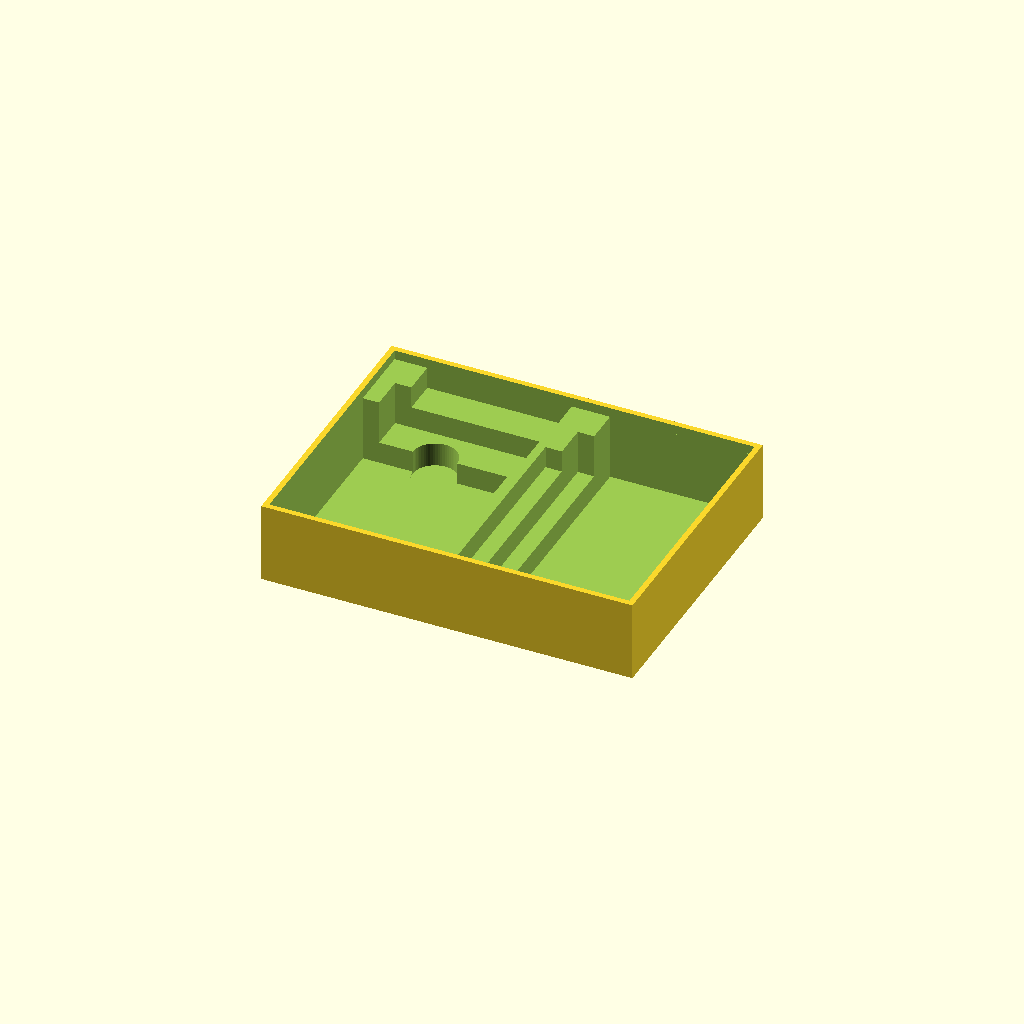
Cell 1: rendered with the file's own defaults.
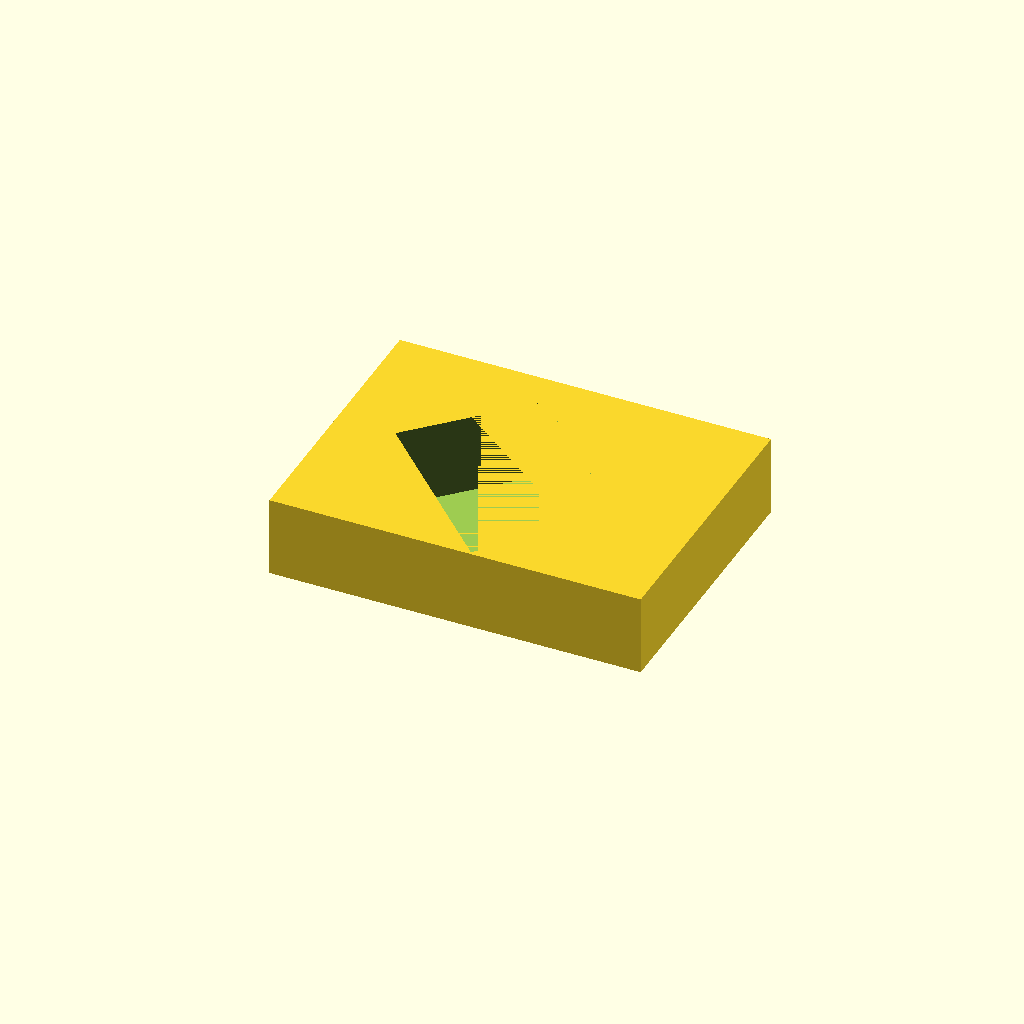
Cell 2: TEST = true (everything else at default).
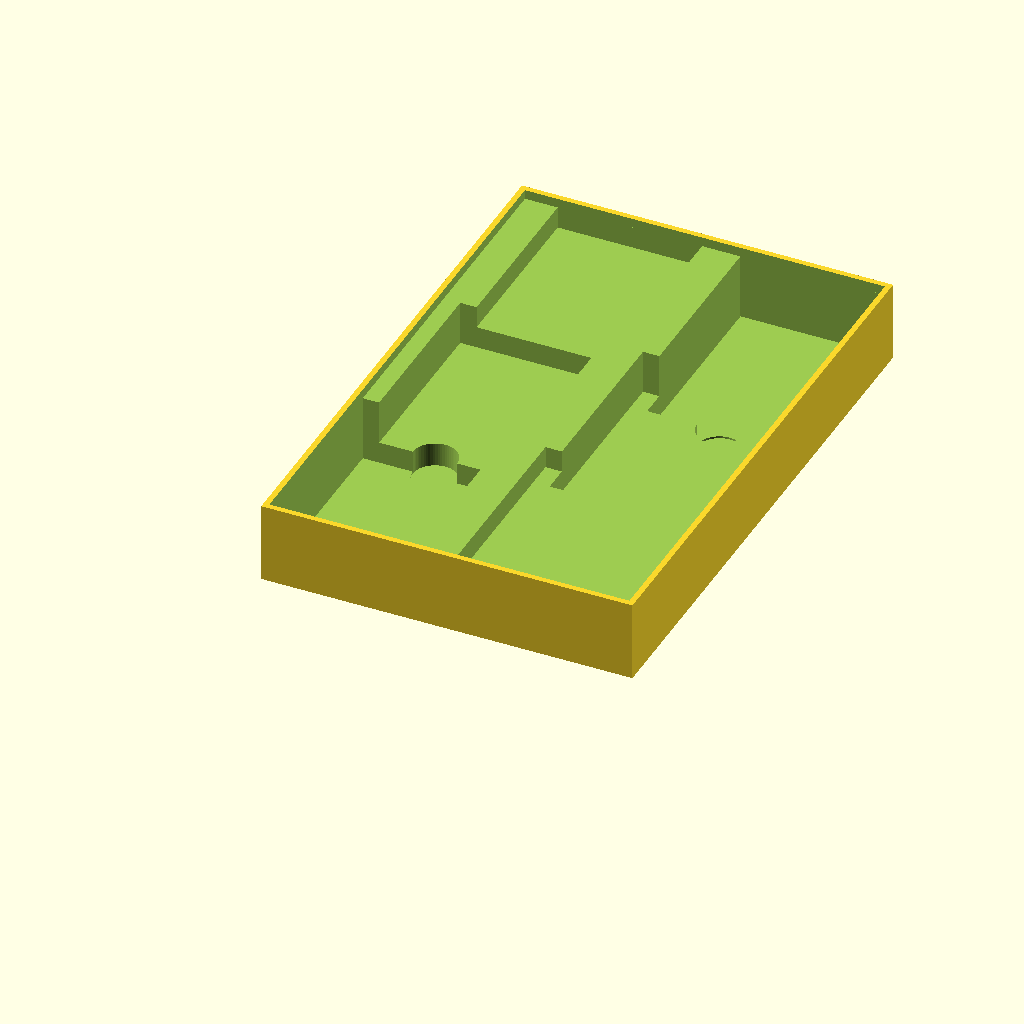
Cell 3: height = 252 (everything else at default).
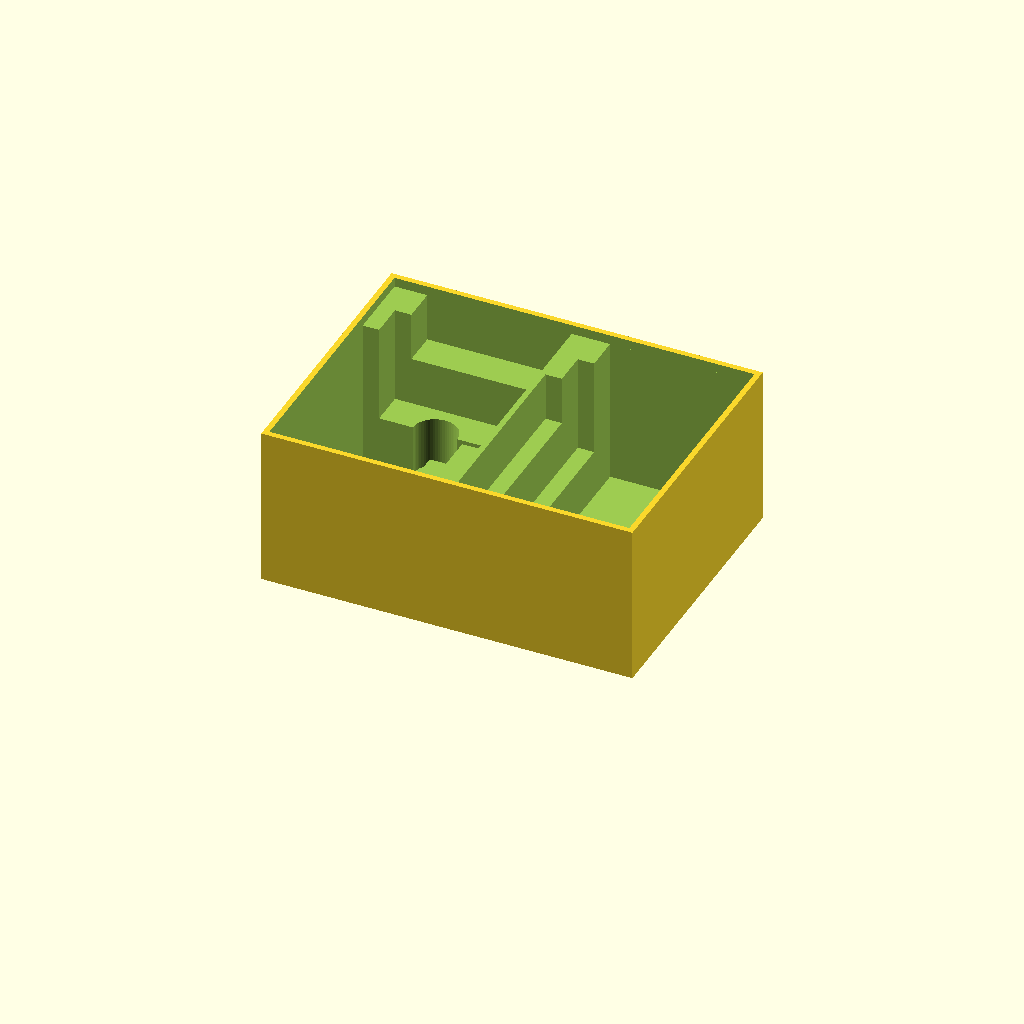
Cell 4 — depth set to 72.5, the other parameters unchanged.
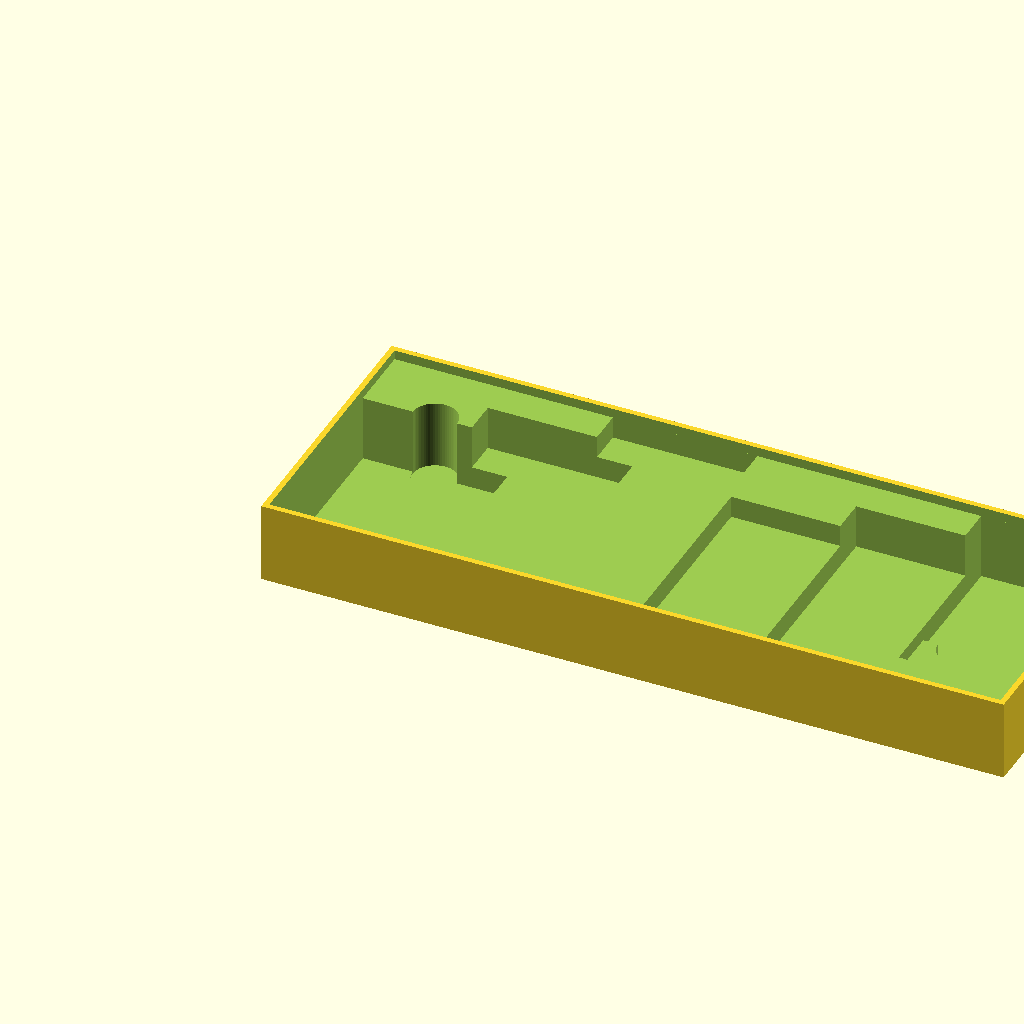
Cell 5: width = 334.6 (everything else at default).
All cells are drawn from one camera (rotation 55°, 0°, 25°, orthographic, colour scheme Cornfield), so only the parameter changes between them.
The OpenSCAD source (Werewolf Insert.scad):
$fa = .01;
$fs = $preview ? 1 :.5;

TEST = false;

slop = 1.0;
card_width = 63.09 + 2*slop;
card_height = 88.15 + 2*slop;

height = 126.00;
depth = 36.25;
width = 167.3;
instr_gap = 4.25;

bottom_thickness = 2.1; // for 14 layers at .15mm
shell_thickness = 2.54; // for 6 walls at .15mm layer height

i_width = width - 2 * shell_thickness;
i_height = height - 2 * shell_thickness;
i_depth = depth - bottom_thickness;

dx = (i_width - 2 * card_width - shell_thickness) / 4;
dy = (i_height - card_height)/2;
dz = (i_depth - instr_gap) / 3;

if(!TEST) difference(){
    translate([-shell_thickness, -shell_thickness, -bottom_thickness]) cube([width, height, depth]);
    
    for(i = [0,1,2]){
        translate([i*dx,i*dy,i*dz])
            cube([card_width, card_height, depth]);
    }
    
    translate([i_width-card_width, i_height-card_height]){
        for(i = [0,1,2]){
            translate([-i*dx,-i*dy,i*dz]) cube([card_width, card_height, depth]);
        }
    }
    
    translate([0,0,i_depth - instr_gap]) cube([i_width, i_height, i_depth]);
    
    translate([card_width/2,card_height, -.9]) cylinder(d=20,h=depth);
    translate([i_width-card_width/2,i_height-card_height, -.9]) cylinder(d=20,h=depth);
    
    translate([i_width/2,i_height/2,-bottom_thickness])
        rotate([180,0,90])
            linear_extrude(height=1.2, center=true, convexity=10)
                text(
                    "Property of Peter Villano",
                    font="Georgia:style=Bold",
                    size=6,
                    halign="center",
                    valign="center"
                );
} else difference(){
    cube([width, height, depth]);
    translate([card_height,shell_thickness/2,0]) rotate([0,0,45]) cube([card_width, card_height, depth]);
}
Parameter table extracted from the source (name, type, default, range or options):
TEST: bool, default false
slop: number, default 1
height: number, default 126
depth: number, default 36.25
width: number, default 167.3
instr_gap: number, default 4.25
bottom_thickness: number, default 2.1
shell_thickness: number, default 2.54
